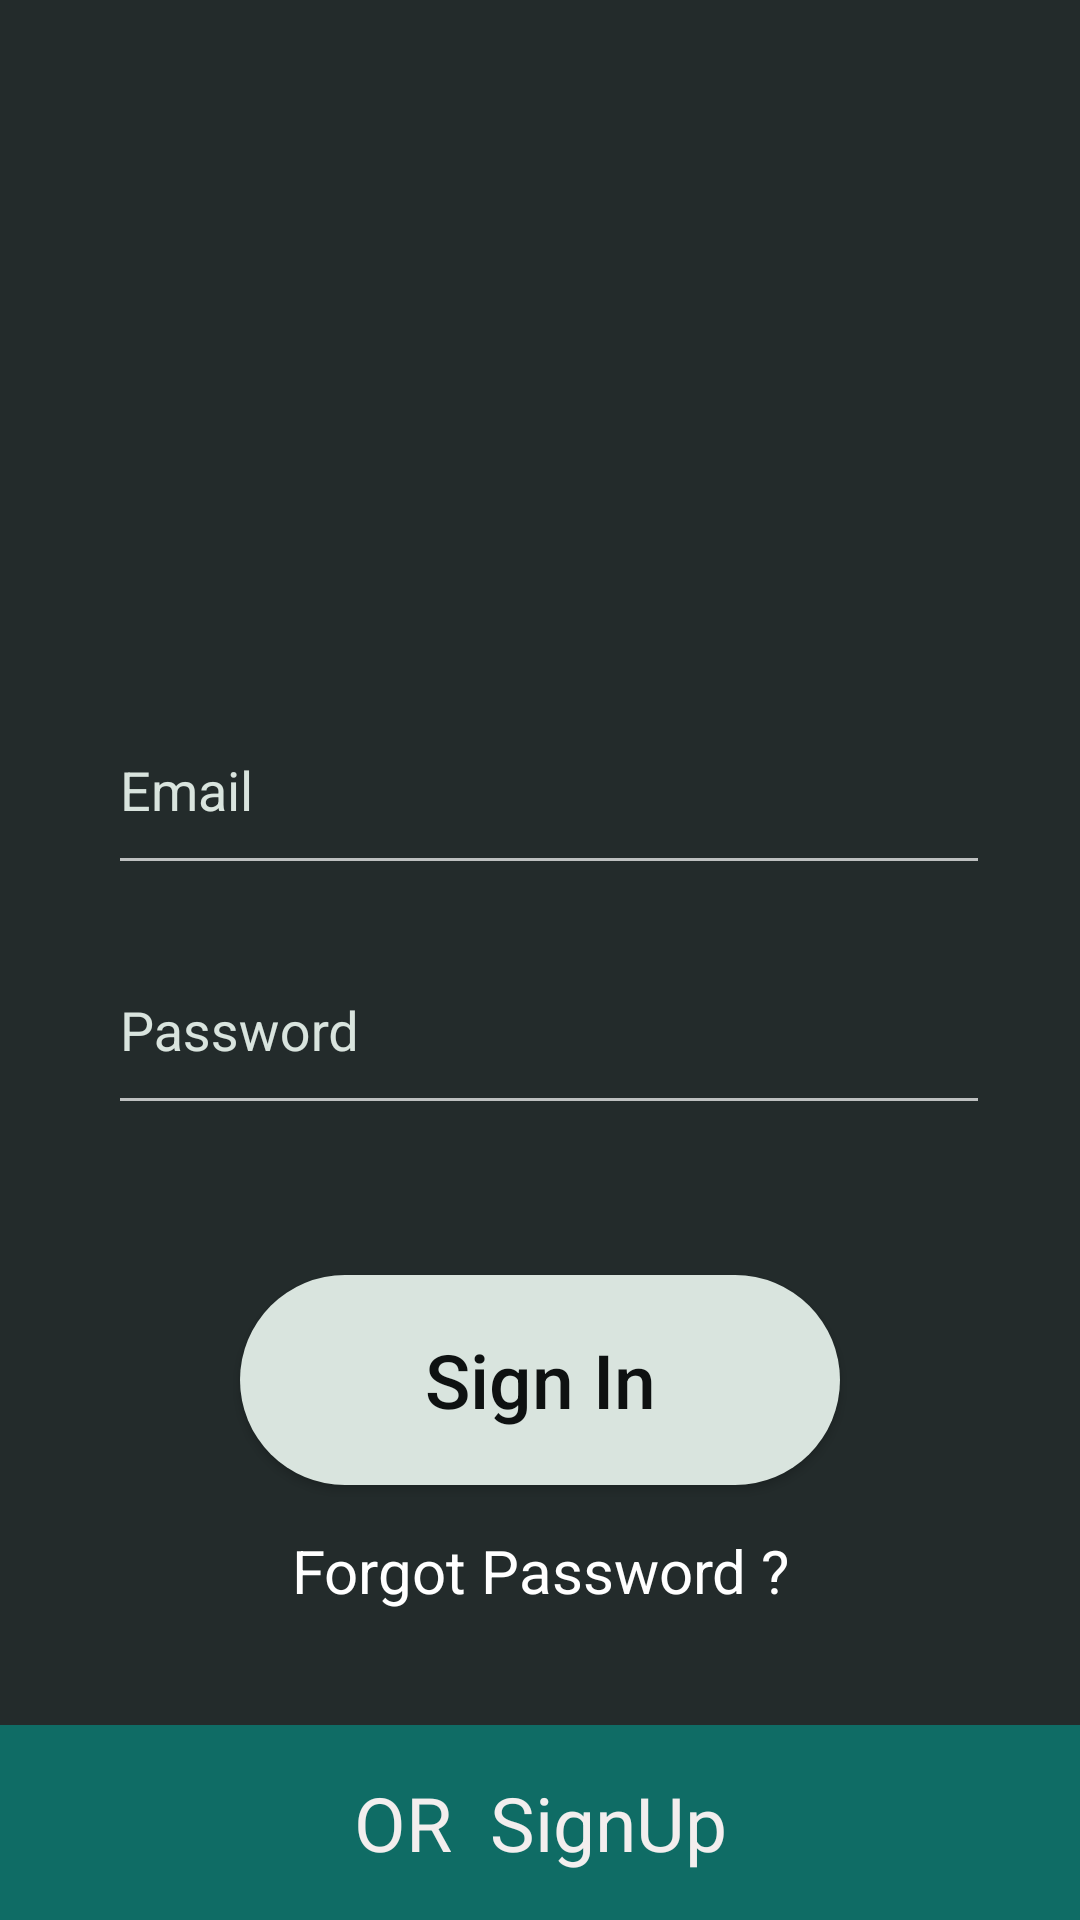

Android layout source for this screen:
<!-- AndroidManifest.xml: application theme AppTheme -->
<!-- res/layout/fragment_login.xml -->
<?xml version="1.0" encoding="utf-8"?>
<FrameLayout xmlns:android="http://schemas.android.com/apk/res/android"
xmlns:tools="http://schemas.android.com/tools"
android:layout_width="match_parent"
android:layout_height="match_parent"
xmlns:app="http://schemas.android.com/apk/res-auto"
tools:context=".Fragments.LoginFragment"
android:clickable="true"
android:focusableInTouchMode="true"
    android:background="@color/little_grey"
>


    <com.google.android.material.textfield.TextInputLayout
        android:layout_width="300dp"
        android:layout_height="70dp"
        android:layout_gravity="center_horizontal"
        android:layout_marginTop="225dp"
        android:touchscreenBlocksFocus="true"
        app:boxBackgroundMode="outline"
        app:boxStrokeColor="@color/color_logo_log_in"
        app:boxCornerRadiusBottomEnd="8dp"
        app:boxCornerRadiusTopEnd="8dp"
        app:boxCornerRadiusTopStart="8dp"
        app:boxCornerRadiusBottomStart="8dp"
        android:textColorHint="@color/color_logo_log_in"
        android:id="@+id/lLoginEmail"

        >
        <com.google.android.material.textfield.TextInputEditText
            android:layout_width="match_parent"
            android:layout_height="match_parent"
            android:hint="Email"
            android:inputType="textEmailAddress"
            android:textColor="@color/white"
            android:layout_marginStart="6dp"
            android:paddingEnd="20dp"
            android:id="@+id/etLoginEmail"

            />

    </com.google.android.material.textfield.TextInputLayout>



    <com.google.android.material.textfield.TextInputLayout
        android:layout_width="300dp"
        android:layout_height="70dp"
        android:layout_gravity="center_horizontal"
        android:layout_marginTop="305dp"
        android:touchscreenBlocksFocus="true"
        app:boxBackgroundMode="outline"
        app:boxStrokeColor="@color/color_logo_log_in"
        app:boxCornerRadiusBottomEnd="8dp"
        app:boxCornerRadiusTopEnd="8dp"
        app:boxCornerRadiusTopStart="8dp"
        app:boxCornerRadiusBottomStart="8dp"
        android:textColorHint="@color/color_logo_log_in"
        android:id="@+id/lLoginPassword"
        >
        <com.google.android.material.textfield.TextInputEditText
            android:layout_width="match_parent"
            android:layout_height="match_parent"
            android:hint="Password"
            android:inputType="textPassword"
            android:layout_marginStart="6dp"
            android:paddingEnd="20dp"
            android:id="@+id/etLoginPassword"


            />
    </com.google.android.material.textfield.TextInputLayout>



    <TextView
        android:layout_width="match_parent"
        android:layout_height="65dp"
        android:layout_gravity="bottom"
        android:text="OR  SignUp"
        android:textAllCaps="false"
        android:textSize="25dp"
        android:id="@+id/btnSignUp"
        android:gravity="center"
        android:background="@color/color_log_in"
        android:textColor="@color/white"
        />


    <Button
        android:id="@+id/btnLoginSignIn"
        android:layout_width="200dp"
        android:layout_height="70dp"
        android:layout_gravity="center_horizontal"
        android:layout_marginTop="425dp"
        android:background="@drawable/button"
        android:text="Sign In"
        android:textAllCaps="false"
        android:textColor="@color/dark_grey"
        android:textSize="25dp" />

    <TextView
        android:layout_width="200dp"
        android:layout_height="wrap_content"
        android:clickable="true"
        android:textColor="#fff"
        android:text="Forgot Password ?"
        android:textSize="20dp"
        android:layout_gravity="center_horizontal"
        android:gravity="center_horizontal"
        android:layout_marginTop="510dp"
        android:id="@+id/tvForgotPassword"
        />







</FrameLayout>
<!-- resources referenced by this layout -->
<resources>
  <color name="color_log_in">#94019c8f</color>
  <color name="color_logo_log_in">#D9E4DE</color>
  <color name="dark_grey">#0e1111</color>
  <color name="little_grey">#232b2b</color>
  <color name="white">#F3EEEE</color>
  <!-- drawable button (drawable) -->
  <?xml version="1.0" encoding="utf-8"?>
  <shape xmlns:android="http://schemas.android.com/apk/res/android"
      android:shape="rectangle"
      >
      <corners android:radius="200dp"/>
      <size android:width="32dp"/>
      <size android:height="16dp"/>
      <solid android:color="@color/color_logo_log_in"/>
  
  
  
  
  </shape>
  <style name="AppTheme" parent="Theme.AppCompat.NoActionBar">
  
      </style>
</resources>
